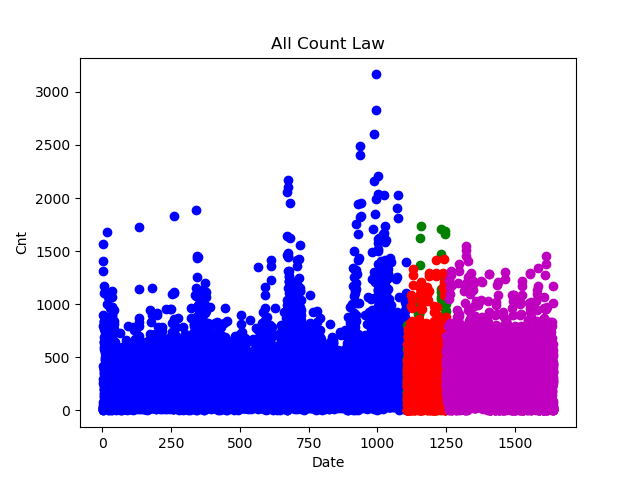

The data file committed next to this chart (first rows):
1250, 1, 310
1250, 2, 250
1250, 3, 307
1250, 4, 568
1250, 5, 446
1250, 6, 305
1250, 7, 333
1250, 8, 482
1250, 9, 697
1250, 10, 304
1251, 1, 235
1251, 2, 163
1251, 3, 218
1251, 4, 428
1251, 5, 349
1251, 6, 235
1251, 7, 262
1251, 8, 354
1251, 9, 549
1251, 10, 298
1252, 1, 211
1252, 2, 154
1252, 3, 212
1252, 4, 397
1252, 5, 355
1252, 6, 252
1252, 7, 271
1252, 8, 345
1252, 9, 636
1252, 10, 328
1253, 1, 115
1253, 2, 83
1253, 3, 124
1253, 4, 237
1253, 5, 229
1253, 6, 136
1253, 7, 157
1253, 8, 215
1253, 9, 160
1253, 10, 145
1254, 4, 346
1255, 1, 317
1255, 2, 238
1255, 3, 259
1255, 4, 518
1255, 5, 416
1255, 6, 248
1255, 7, 270
1255, 8, 433
1255, 9, 695
1255, 10, 306
1256, 1, 333
1256, 2, 270
1256, 3, 316
1256, 4, 600
1256, 5, 470
1256, 6, 330
1256, 7, 365
1256, 8, 514
1256, 9, 792
1256, 10, 276
... 3,480 more rows
